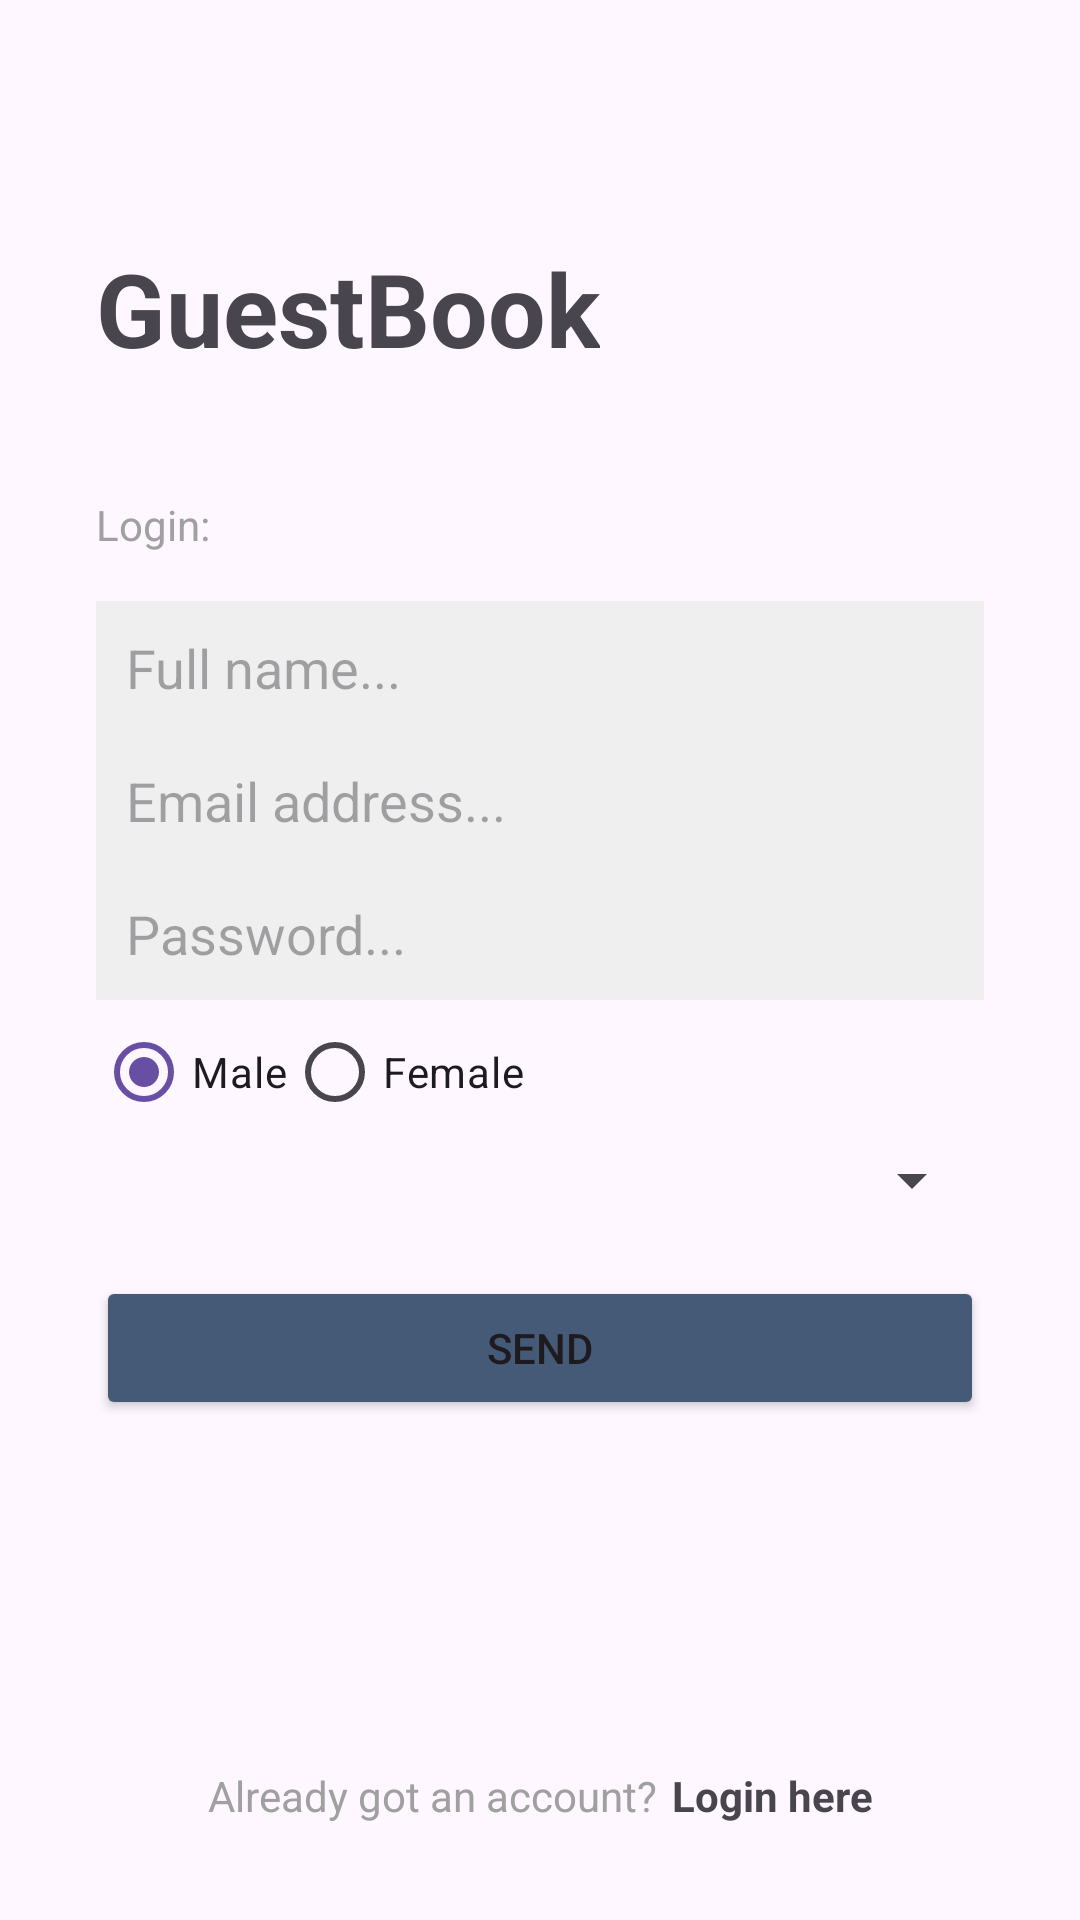

The Android layout XML behind this screen, and the referenced resources:
<!-- AndroidManifest.xml: application theme Theme.GuestBook -->
<!-- res/layout/activity_register.xml -->
<?xml version="1.0" encoding="utf-8"?>
<androidx.constraintlayout.widget.ConstraintLayout xmlns:android="http://schemas.android.com/apk/res/android"
    xmlns:app="http://schemas.android.com/apk/res-auto"
    xmlns:tools="http://schemas.android.com/tools"
    android:id="@+id/main"
    android:layout_width="match_parent"
    android:layout_height="match_parent"
    tools:context=".Register">

    <ImageView
        android:id="@+id/imageView2"
        android:layout_width="wrap_content"
        android:layout_height="wrap_content"
        android:layout_marginEnd="32dp"
        app:layout_constraintBottom_toBottomOf="@+id/textView"
        app:layout_constraintEnd_toEndOf="parent"
        app:layout_constraintHorizontal_bias="0.742"
        app:layout_constraintStart_toEndOf="@+id/textView"
        app:layout_constraintTop_toTopOf="@+id/textView"
        app:layout_constraintVertical_bias="0.521"
        app:srcCompat="@drawable/logo" />

    <TextView
        android:id="@+id/textView"
        android:layout_width="wrap_content"
        android:layout_height="wrap_content"
        android:layout_marginStart="32dp"
        android:layout_marginTop="80dp"
        android:text="GuestBook"
        android:textSize="34sp"
        android:textStyle="bold"
        app:layout_constraintStart_toStartOf="parent"
        app:layout_constraintTop_toTopOf="parent" />

    <EditText
        android:id="@+id/txtFullname"
        android:layout_width="0dp"
        android:layout_height="wrap_content"
        android:layout_marginLeft="32dp"
        android:layout_marginTop="16dp"
        android:layout_marginRight="32dp"
        android:background="#efefef"
        android:ems="10"
        android:hint="Full name..."
        android:inputType="text"
        android:padding="10dp"
        app:layout_constraintEnd_toEndOf="parent"
        app:layout_constraintStart_toStartOf="parent"
        app:layout_constraintTop_toBottomOf="@+id/textView2" />

    <TextView
        android:id="@+id/textView2"
        android:layout_width="wrap_content"
        android:layout_height="wrap_content"
        android:layout_marginStart="32dp"
        android:layout_marginTop="40dp"
        android:text="Login:"
        android:textColor="#a0a0a0"
        app:layout_constraintEnd_toEndOf="parent"
        app:layout_constraintHorizontal_bias="0.0"
        app:layout_constraintStart_toStartOf="parent"
        app:layout_constraintTop_toBottomOf="@+id/textView" />

    <EditText
        android:id="@+id/txtEmail"
        android:layout_width="0dp"
        android:layout_height="wrap_content"
        android:layout_marginLeft="32dp"
        android:layout_marginRight="32dp"
        android:background="#efefef"
        android:ems="10"
        android:hint="Email address..."
        android:inputType="text"
        android:padding="10dp"
        app:layout_constraintEnd_toEndOf="parent"
        app:layout_constraintStart_toStartOf="parent"
        app:layout_constraintTop_toBottomOf="@+id/txtFullname" />

    <EditText
        android:id="@+id/txtPassword"
        android:layout_width="0dp"
        android:layout_height="wrap_content"
        android:layout_marginLeft="32dp"
        android:layout_marginRight="32dp"
        android:background="#efefef"
        android:ems="10"
        android:hint="Password..."
        android:inputType="text"
        android:padding="10dp"
        app:layout_constraintEnd_toEndOf="parent"
        app:layout_constraintStart_toStartOf="parent"
        app:layout_constraintTop_toBottomOf="@+id/txtEmail" />

    <Button
        android:id="@+id/btnRegis"
        android:layout_width="0dp"
        android:layout_height="wrap_content"
        android:layout_marginStart="32dp"
        android:layout_marginTop="20dp"
        android:layout_marginEnd="32dp"
        android:backgroundTint="#455A77"
        android:text="Send"
        app:cornerRadius="0dp"
        app:layout_constraintEnd_toEndOf="parent"
        app:layout_constraintHorizontal_bias="0.0"
        app:layout_constraintStart_toStartOf="parent"
        app:layout_constraintTop_toBottomOf="@+id/spReligion" />

    <RadioGroup
        android:id="@+id/radioGroup"
        android:layout_width="wrap_content"
        android:layout_height="wrap_content"
        android:layout_marginLeft="32dp"
        android:orientation="horizontal"
        app:layout_constraintStart_toStartOf="parent"
        app:layout_constraintTop_toBottomOf="@+id/txtPassword">

        <RadioButton
            android:id="@+id/rbMale"
            android:layout_width="match_parent"
            android:layout_height="wrap_content"
            android:checked="true"
            android:text="Male" />

        <RadioButton
            android:id="@+id/rbFemale"
            android:layout_width="match_parent"
            android:layout_height="wrap_content"
            android:text="Female" />
    </RadioGroup>

    <Spinner
        android:id="@+id/spReligion"
        android:layout_width="0dp"
        android:layout_height="wrap_content"
        android:layout_marginStart="32dp"
        android:layout_marginEnd="32dp"
        android:padding="10dp"
        app:layout_constraintEnd_toEndOf="parent"
        app:layout_constraintHorizontal_bias="0.5"
        app:layout_constraintStart_toStartOf="parent"
        app:layout_constraintTop_toBottomOf="@+id/radioGroup" />

    <LinearLayout
        android:layout_width="wrap_content"
        android:layout_height="wrap_content"
        android:layout_marginBottom="32dp"
        android:orientation="horizontal"
        app:layout_constraintBottom_toBottomOf="parent"
        app:layout_constraintEnd_toEndOf="parent"
        app:layout_constraintStart_toStartOf="parent">

        <TextView
            android:id="@+id/textView4"
            android:layout_width="wrap_content"
            android:layout_height="wrap_content"
            android:layout_marginRight="5dp"
            android:layout_weight="1"
            android:text="Already got an account?"
            android:textColor="#a0a0a0" />

        <TextView
            android:id="@+id/TxToLogin"
            android:layout_width="wrap_content"
            android:layout_height="wrap_content"
            android:layout_weight="1"
            android:onClick="openRegis"
            android:text="Login here"
            android:textStyle="bold" />
    </LinearLayout>
</androidx.constraintlayout.widget.ConstraintLayout>
<!-- resources referenced by this layout -->
<resources>
  <style name="Theme.GuestBook" parent="Base.Theme.GuestBook" />
  <style name="Base.Theme.GuestBook" parent="Theme.Material3.DayNight.NoActionBar">
          
          
      </style>
</resources>
